Run: headless pygame with SDL's dummy video driver; simulated clock (each Clock.tick advances the game by its frame time, no real sleeping); random seed 0; keys injected as events and as key.get_pressed() state; no mouse input.
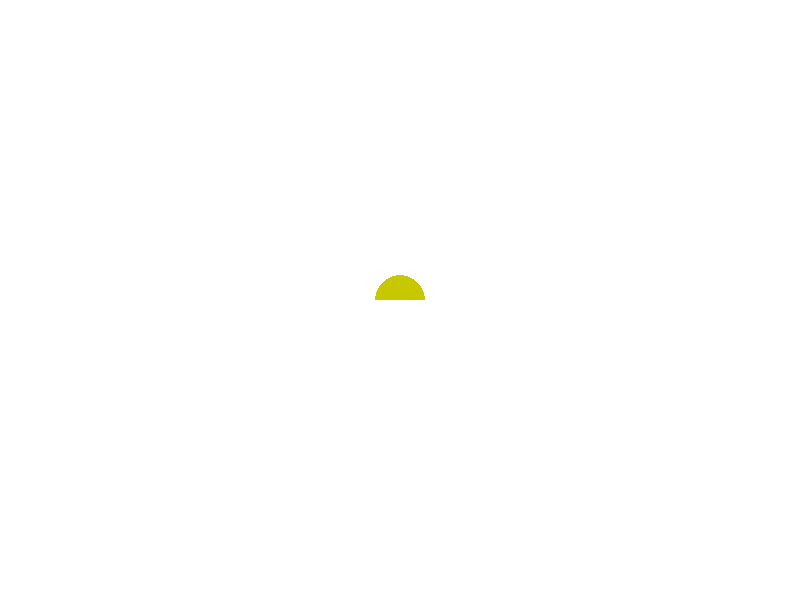
Frame 1 of 4 · flips 1–60 · no input
Frame 2 of 4 · flips 61–180 · tapped SPACE, RETURN · held RIGHT (→), D · screen unchanged from frame 1, image omitted
Frame 3 of 4 · flips 181–300 · held DOWN (↓), S · screen unchanged from frame 2, image omitted
Frame 4 of 4 · flips 301–420 · held LEFT (←), A, UP (↑), W · screen unchanged from frame 3, image omitted

The pygame program that drew these frames:


import pygame

pygame.init()

screen = pygame.display.set_mode((800,600))
screen_rect = screen.get_rect()

circle = pygame.Surface([500,300]).convert()
circle.fill((255,0,255)) #make abnormal bg color
circle.set_colorkey((255,0,255)) #hide bg
circle_rect = pygame.draw.circle(circle, (200,200,0), screen_rect.center, 25, 0)

running = True
while running:
    screen.fill((255,255,255))
    for event in pygame.event.get():
        if event.type == pygame.QUIT:
            running = False
    screen.blit(circle, (0,0))
    pygame.display.update()
